Photos from the image-classification dataset "treelearning" in the GitHub repository saitoaryane/treelearning. Its 2 classes are: not tree, tree.

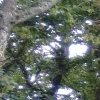
Label: not tree

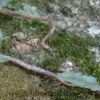
Label: tree

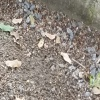
Label: not tree

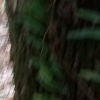
Label: tree
